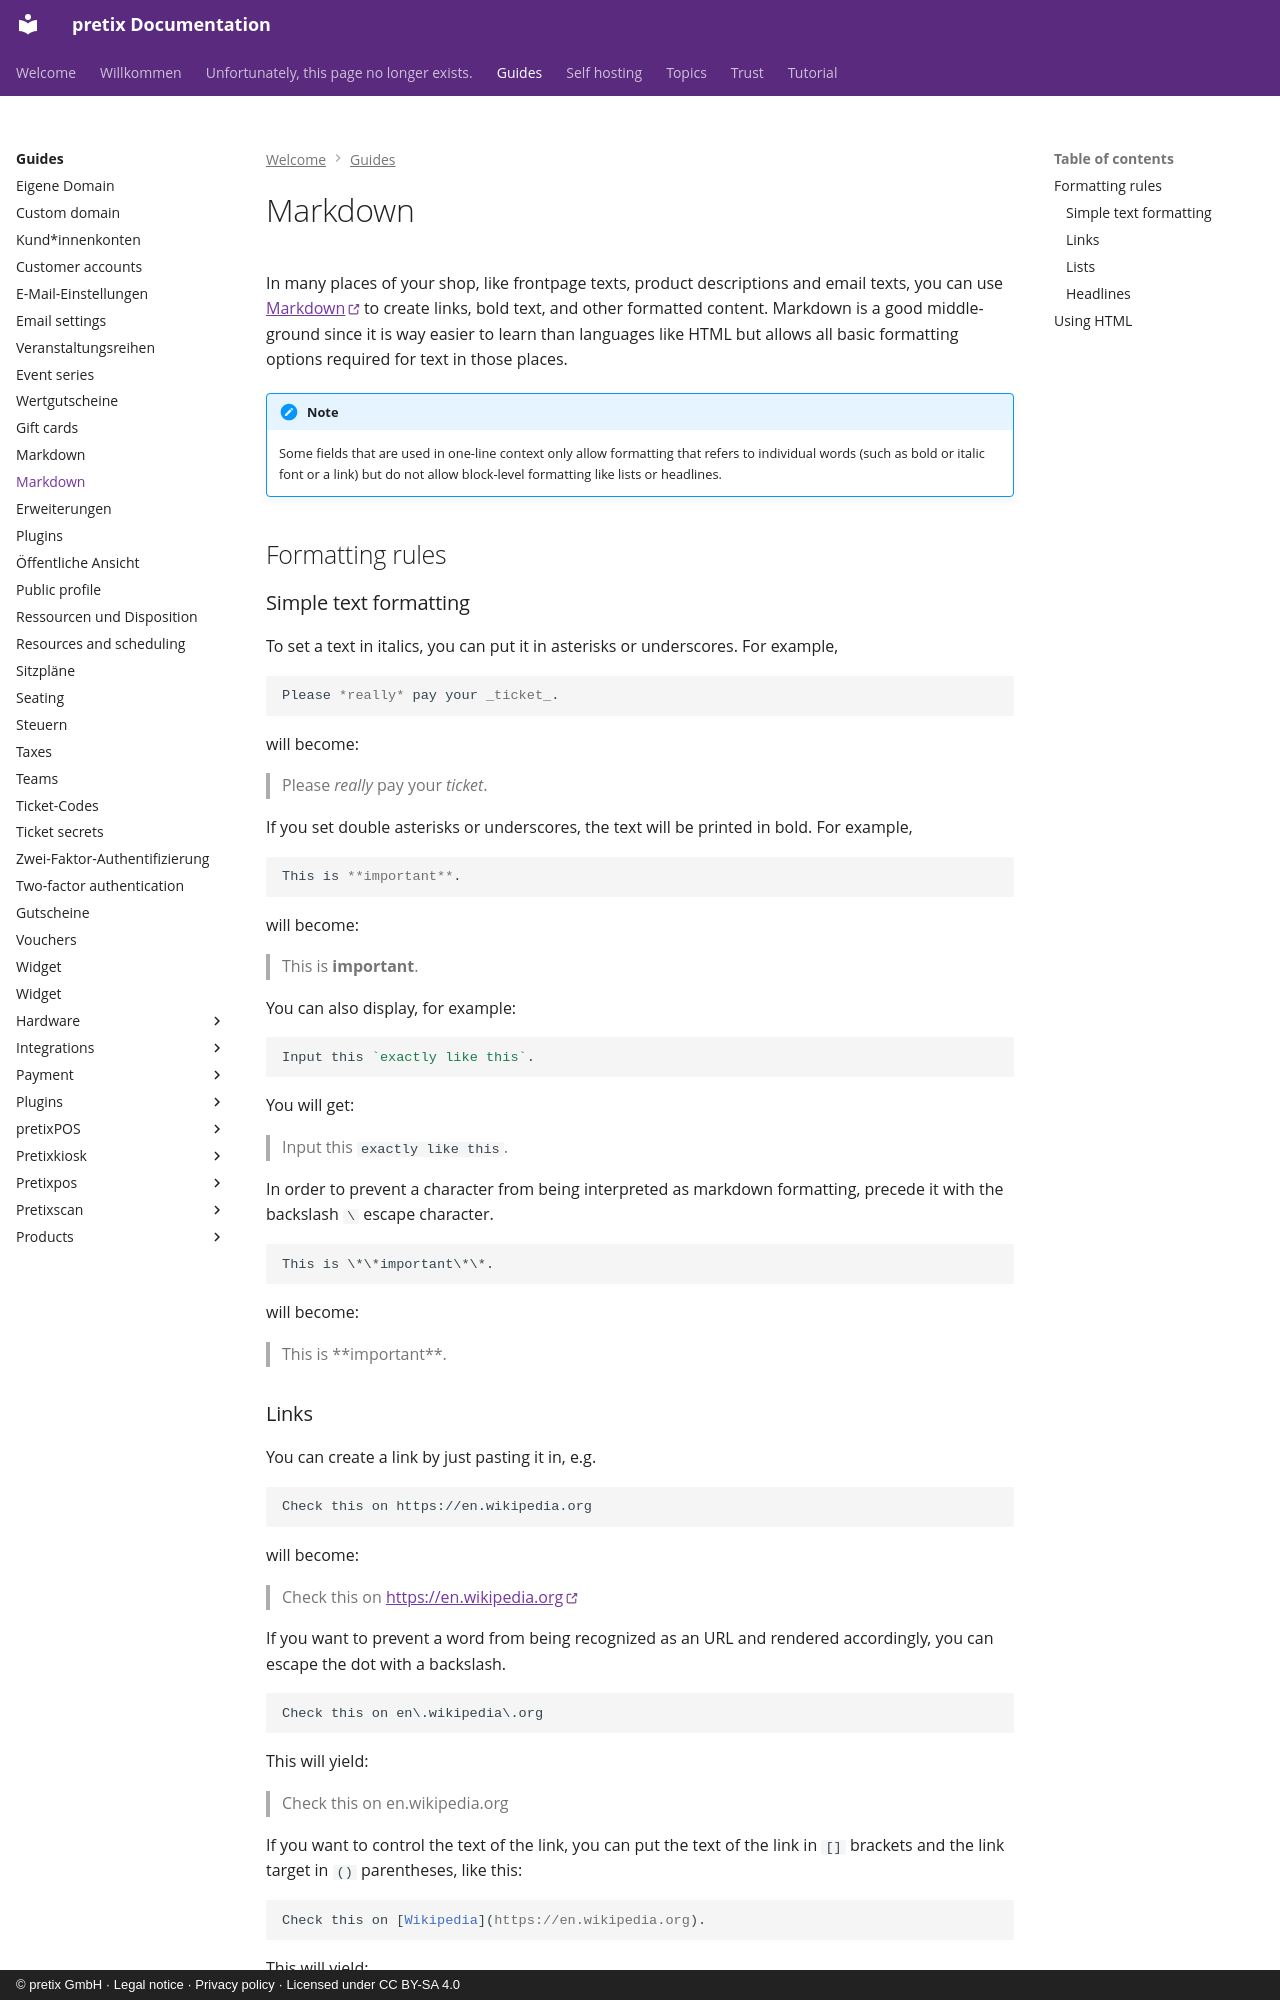

repository: pretix/pretix-docs · page: guides/markdown/index.html · generator: mkdocs · copyright: © pretix GmbH · Legal notice · Privacy policy · Licensed under CC BY-SA 4.0

# Markdown

In many places of your shop, like frontpage texts, product descriptions and email texts, you can use [Markdown](https://en.wikipedia.org/wiki/Markdown) to create links, bold text, and other formatted content.
Markdown is a good middle-ground since it is way easier to learn than languages like HTML but allows all basic formatting options required for text in those places.

!!! Note
    Some fields that are used in one-line context only allow formatting that refers to individual words (such as bold or italic font or a link) but do not allow block-level formatting like lists or headlines.

## Formatting rules

### Simple text formatting

To set a text in italics, you can put it in asterisks or underscores.
For example,

``` markdown
Please *really* pay your _ticket_.
```

will become:

> Please *really* pay your *ticket*.

If you set double asterisks or underscores, the text will be printed in bold.
For example,

``` markdown
This is **important**.
```

will become:

> This is **important**.

You can also display, for example:

``` markdown
Input this `exactly like this`.
```

You will get:

> Input this `exactly like this`.

In order to prevent a character from being interpreted as markdown formatting, precede it with the backslash `\` escape character.

``` markdown
This is \*\*important\*\*.
```

will become:

> This is \*\*important\*\*.
